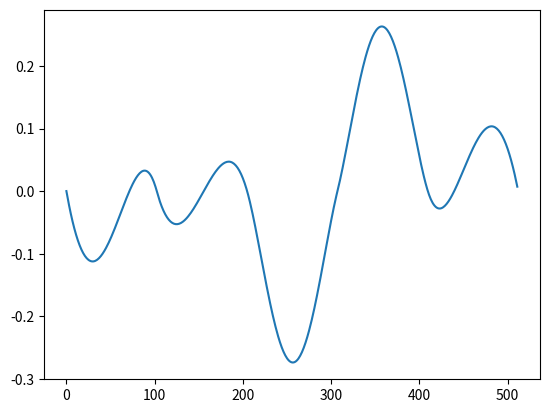

This figure's Python source:
import matplotlib.pyplot as plot;
import math;
import random as ran;
import numpy as np;

ran.seed(389455756344565); # set seed for comparison between techniques

# a and b are the values to interpolate between, c is the (0-1) location between them which you wish to interpolate to.
def interpolate(a, b, c):
    c = 3*c*c - 2*c*c*c; # smoothstep

    return a + c * (b-a); # lerp


gradient_length = 6;

gradients = []
for x in range(gradient_length):
    grad = ran.uniform(-1, 1); # random either -1 or 1, skipping 0 due to the step size of 2
    gradients.append(grad);


points_length = 512;

points = []
for x in range(points_length):
    grad_space_x = (float(x) / float(points_length)) * float(gradient_length - 1);

    quadrant_x = int(grad_space_x); # is a 1D quadrant still a quadrant? Whatever, I'm trying to keep my variable names the same

    quadrant = [ gradients[quadrant_x], gradients[quadrant_x + 1] ]

    offset_values = [ grad_space_x - quadrant_x, grad_space_x - (quadrant_x + 1) ]

    grad_offset_dot = []
    for i in range(len(offset_values)):
        grad_offset_dot.append(quadrant[i] * offset_values[i]); # compute the dot product of each grad vector & dot vector & append it to grad_offset_dot... except it's scalar so it's just mutliplication in this case

    points.append(interpolate(grad_offset_dot[0], grad_offset_dot[1], grad_space_x - quadrant_x));

# display
plot.plot(range(points_length), points);
plot.savefig('perlin_1D_smoothstep.png');
plot.show();
